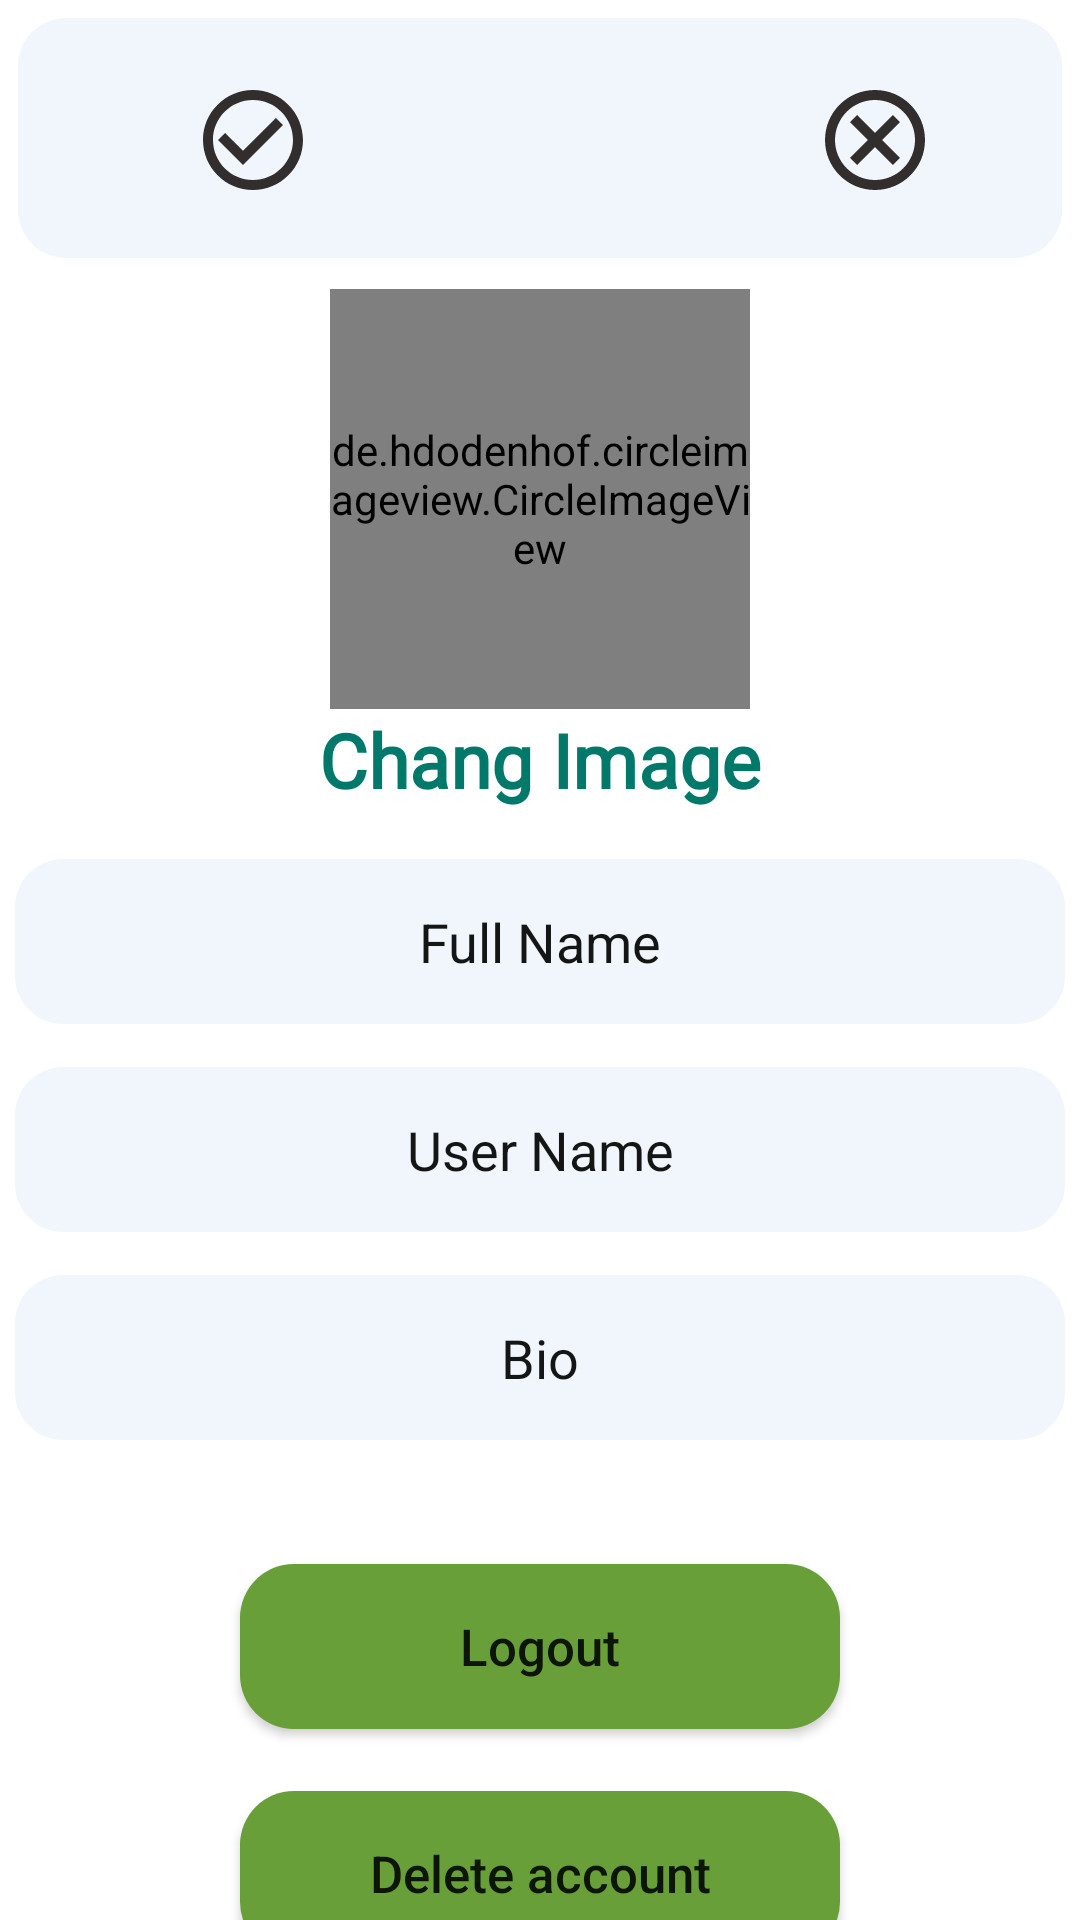

Layout XML and referenced resources for this Android screen:
<!-- AndroidManifest.xml: application theme Theme.SecondFirebase -->
<!-- res/layout/activity_user_setting.xml -->
<?xml version="1.0" encoding="utf-8"?>
<LinearLayout xmlns:android="http://schemas.android.com/apk/res/android"
    xmlns:app="http://schemas.android.com/apk/res-auto"
    xmlns:tools="http://schemas.android.com/tools"
    android:layout_width="match_parent"
    android:layout_height="match_parent"
    android:orientation="vertical"
    tools:context=".Ui.UserSettingActivity">

    <androidx.appcompat.widget.Toolbar
        android:id="@+id/setting_user_toolbar"
        android:layout_width="match_parent"
        android:background="@drawable/texts"
        android:layout_height="80dp"

        android:layout_marginStart="6dp"
        android:layout_marginTop="6dp"
        android:layout_marginEnd="6dp">

        <LinearLayout
            android:layout_width="match_parent"
            android:layout_height="wrap_content"
            android:layout_marginTop="10pt"
            android:orientation="horizontal">

            <ImageView
                android:id="@+id/ok_setting"
                android:layout_width="40dp"
                android:layout_height="40dp"
                android:layout_marginRight="40pt"
                android:layout_weight="1"
                app:srcCompat="@drawable/ic_ok_24" />

            <ImageView
                android:id="@+id/cancel_setting"
                android:layout_width="40dp"
                android:layout_height="40dp"
                android:layout_weight="1"
                app:srcCompat="@drawable/ic_cancel_24" />
        </LinearLayout>
    </androidx.appcompat.widget.Toolbar>

    <de.hdodenhof.circleimageview.CircleImageView
        android:id="@+id/changImage_setting"
        android:layout_width="140dp"
        android:layout_height="140dp"
        android:layout_gravity="center"
        android:layout_marginTop="5pt"
        android:src="@drawable/ic_user" />

    <TextView
        android:id="@+id/textView7"
        android:layout_width="match_parent"
        android:layout_height="wrap_content"
        android:gravity="center"
        android:textStyle="bold"
        android:textSize="25sp"
        android:textColor="#00796B"
        android:layout_marginBottom="8pt"
        android:fontFamily="@font/ibrahim"
        android:text="Chang Image" />

    <EditText
        android:id="@+id/changFullname_setting"
        android:layout_width="350dp"
        android:layout_height="55dp"
        android:ems="10"
        android:background="@drawable/texts"
        android:textColor="#141515"
        android:textColorHint="#141515"
        android:layout_gravity="center"
        android:layout_marginBottom="7pt"
        android:gravity="center"
        android:inputType="textPersonName"
        android:hint="Full Name" />

    <EditText
        android:id="@+id/changUsername_setting"
        android:layout_width="350dp"
        android:layout_height="55dp"
        android:ems="10"
        android:layout_gravity="center"
        android:background="@drawable/texts"
        android:textColor="#141515"
        android:textColorHint="#141515"
        android:layout_marginBottom="7pt"
        android:gravity="center"
        android:inputType="textPersonName"
        android:hint="User Name" />

    <EditText
        android:id="@+id/changBio_setting"
        android:layout_width="350dp"
        android:layout_height="55dp"
        android:layout_gravity="center"
        android:ems="10"
        android:background="@drawable/texts"
        android:textColor="#141515"
        android:textColorHint="#141515"
        android:layout_marginBottom="20pt"
        android:gravity="center"
        android:inputType="textPersonName"
        android:hint="Bio" />

    <Button
        android:id="@+id/logout_setting"
        android:layout_gravity="center"
        android:layout_width="200dp"
        android:layout_height="55dp"
        android:layout_marginBottom="10pt"
        android:text="Logout"
        android:textAllCaps="false"
        android:textSize="17sp"
        android:background="@drawable/bu"/>

    <Button
        android:id="@+id/deleteAccount_setting"
        android:layout_gravity="center"
        android:layout_marginBottom="7pt"
        android:layout_width="200dp"
        android:layout_height="55dp"
        android:background="@drawable/bu"
        android:textAllCaps="false"
        android:textSize="17sp"
        android:text="Delete account" />

    <com.google.android.gms.ads.AdView
        android:id="@+id/adView"
        android:layout_margin="8pt"
        android:layout_width="match_parent"
        android:layout_height="wrap_content" />
</LinearLayout>
<!-- resources referenced by this layout -->
<resources>
  <!-- drawable bu (drawable) -->
  <?xml version="1.0" encoding="utf-8"?>
  <shape xmlns:android="http://schemas.android.com/apk/res/android">
  
      <solid android:color="#689F38"/>
      <corners android:radius="18dp"/>
  </shape>
  <!-- drawable ic_cancel_24 (drawable) -->
  <vector android:height="24dp" android:tint="#322E2E"
      android:viewportHeight="24" android:viewportWidth="24"
      android:width="24dp" xmlns:android="http://schemas.android.com/apk/res/android">
      <path android:fillColor="@android:color/white" android:pathData="M12,2C6.47,2 2,6.47 2,12s4.47,10 10,10 10,-4.47 10,-10S17.53,2 12,2zM12,20c-4.41,0 -8,-3.59 -8,-8s3.59,-8 8,-8 8,3.59 8,8 -3.59,8 -8,8zM15.59,7L12,10.59 8.41,7 7,8.41 10.59,12 7,15.59 8.41,17 12,13.41 15.59,17 17,15.59 13.41,12 17,8.41z"/>
  </vector>
  <!-- drawable ic_ok_24 (drawable) -->
  <vector android:height="24dp" android:tint="#322E2E"
      android:viewportHeight="24" android:viewportWidth="24"
      android:width="24dp" xmlns:android="http://schemas.android.com/apk/res/android">
      <path android:fillColor="@android:color/white" android:pathData="M16.59,7.58L10,14.17l-3.59,-3.58L5,12l5,5 8,-8zM12,2C6.48,2 2,6.48 2,12s4.48,10 10,10 10,-4.48 10,-10S17.52,2 12,2zM12,20c-4.42,0 -8,-3.58 -8,-8s3.58,-8 8,-8 8,3.58 8,8 -3.58,8 -8,8z"/>
  </vector>
  <!-- drawable ic_user (drawable) -->
  <vector android:height="24dp" android:tint="#322E2E"
      android:viewportHeight="24" android:viewportWidth="24"
      android:width="24dp" xmlns:android="http://schemas.android.com/apk/res/android">
      <path android:fillColor="@android:color/white" android:pathData="M11.99,2c-5.52,0 -10,4.48 -10,10s4.48,10 10,10 10,-4.48 10,-10 -4.48,-10 -10,-10zM15.6,8.34c1.07,0 1.93,0.86 1.93,1.93 0,1.07 -0.86,1.93 -1.93,1.93 -1.07,0 -1.93,-0.86 -1.93,-1.93 -0.01,-1.07 0.86,-1.93 1.93,-1.93zM9.6,6.76c1.3,0 2.36,1.06 2.36,2.36 0,1.3 -1.06,2.36 -2.36,2.36s-2.36,-1.06 -2.36,-2.36c0,-1.31 1.05,-2.36 2.36,-2.36zM9.6,15.89v3.75c-2.4,-0.75 -4.3,-2.6 -5.14,-4.96 1.05,-1.12 3.67,-1.69 5.14,-1.69 0.53,0 1.2,0.08 1.9,0.22 -1.64,0.87 -1.9,2.02 -1.9,2.68zM11.99,20c-0.27,0 -0.53,-0.01 -0.79,-0.04v-4.07c0,-1.42 2.94,-2.13 4.4,-2.13 1.07,0 2.92,0.39 3.84,1.15 -1.17,2.97 -4.06,5.09 -7.45,5.09z"/>
  </vector>
  <!-- drawable texts (drawable) -->
  <?xml version="1.0" encoding="utf-8"?>
  <shape xmlns:android="http://schemas.android.com/apk/res/android">
  
      <solid android:color="#F1F6FC"/>
      <corners android:radius="16dp"/>
  </shape>
  <style name="Theme.SecondFirebase" parent="Theme.MaterialComponents.DayNight.NoActionBar">
          
          <item name="colorPrimary">@color/purple_500</item>
          <item name="colorPrimaryVariant">@color/purple_700</item>
          <item name="colorOnPrimary">@color/white</item>
          
          <item name="colorSecondary">@color/teal_200</item>
          <item name="colorSecondaryVariant">@color/teal_700</item>
          <item name="colorOnSecondary">@color/black</item>
          
          <item name="android:statusBarColor" tools:targetApi="l">?attr/colorPrimaryVariant</item>
          
      </style>
  <color name="purple_700">#383345</color>
  <color name="white">#FFFFFFFF</color>
  <color name="teal_200">#FF03DAC5</color>
  <color name="teal_700">#FF018786</color>
  <color name="black">#FF000000</color>
  <!-- not gathered from this repository: default colours our renderer supplied (Android Studio template values) -->
  <color name="purple_500">#FF6200EE</color>
</resources>
